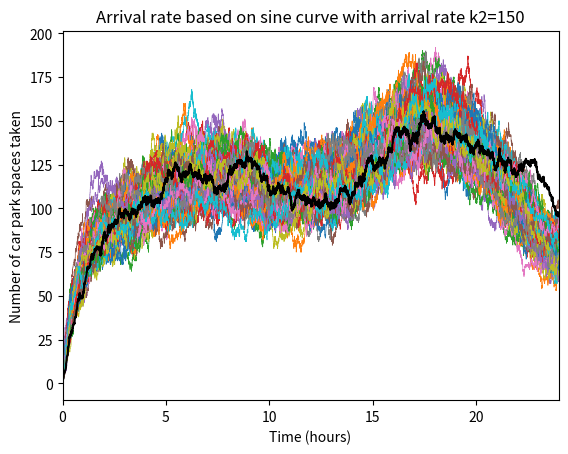

Python code for this plot:
import numpy as np
import matplotlib.pyplot as plt

def arrivalrate(t):
    return(30 * np.sin((t / 2) + 5) - 30* np.sin(t / 3))


n_0 = 0
k2init = 150 #rate of people arriving
k1 = 60/47   #rate of people leaving

timeVec = []
AVec = []
totalTimeVec = []
totalVec=[]
numrealisations = 100
for i in range(numrealisations):
    k2 = k2init
    k1 = 60 / 47
    timeVec = []
    AVec = []
    A = n_0
    AVec.append(A)
    t = 0
    timeVec.append(t)
    r1 = np.random.uniform(0, 1, None)
    r2 = np.random.uniform(0, 1, None)
    alpha = (A*k1) + k2
    t = t + (1/alpha)*np.log(1/r1)
    timeVec.append(t)
    if r2 < (k2/alpha):
        A = A + 1
        AVec.append(A)
    else:
        A = A - 1
        AVec.append(A)
    k2 = arrivalrate(t)+k2init
    while t < 24:
        r1 = np.random.uniform(0, 1, None)
        r2 = np.random.uniform(0, 1, None)
        k2 = arrivalrate(t) + k2init
        alpha = (A*k1) + k2
        t = t + (1/alpha)*np.log(1/r1)
        timeVec.append(t)
        if r2 < (k2/alpha):
            A = A + 1
            AVec.append(A)
        else:
            A = A - 1
            AVec.append(A)
    totalVec.append(AVec)
    totalTimeVec.append(timeVec)
    plt.step(timeVec, AVec, linewidth=0.5)

counter = len(min(totalVec,key=len))
finalTimeVec = min(totalTimeVec,key=len)
meanValuesVec = []

for j in range(counter):
    meanValue = (totalVec[0][j]+totalVec[1][j]+totalVec[2][j])/3
    meanValuesVec.append(meanValue)

plt.plot(finalTimeVec, meanValuesVec,c='k')

plt.title('Arrival rate based on sine curve with arrival rate k2={}'.format(k2init))
plt.xlabel('Time (hours)')
plt.ylabel('Number of car park spaces taken')
plt.xlim(0,24)
# mean
# meanLine = (1/math.factorial(counterVec))*((k2/k1)**counterVec)*np.exp(-k2/k1)

plt.show()

